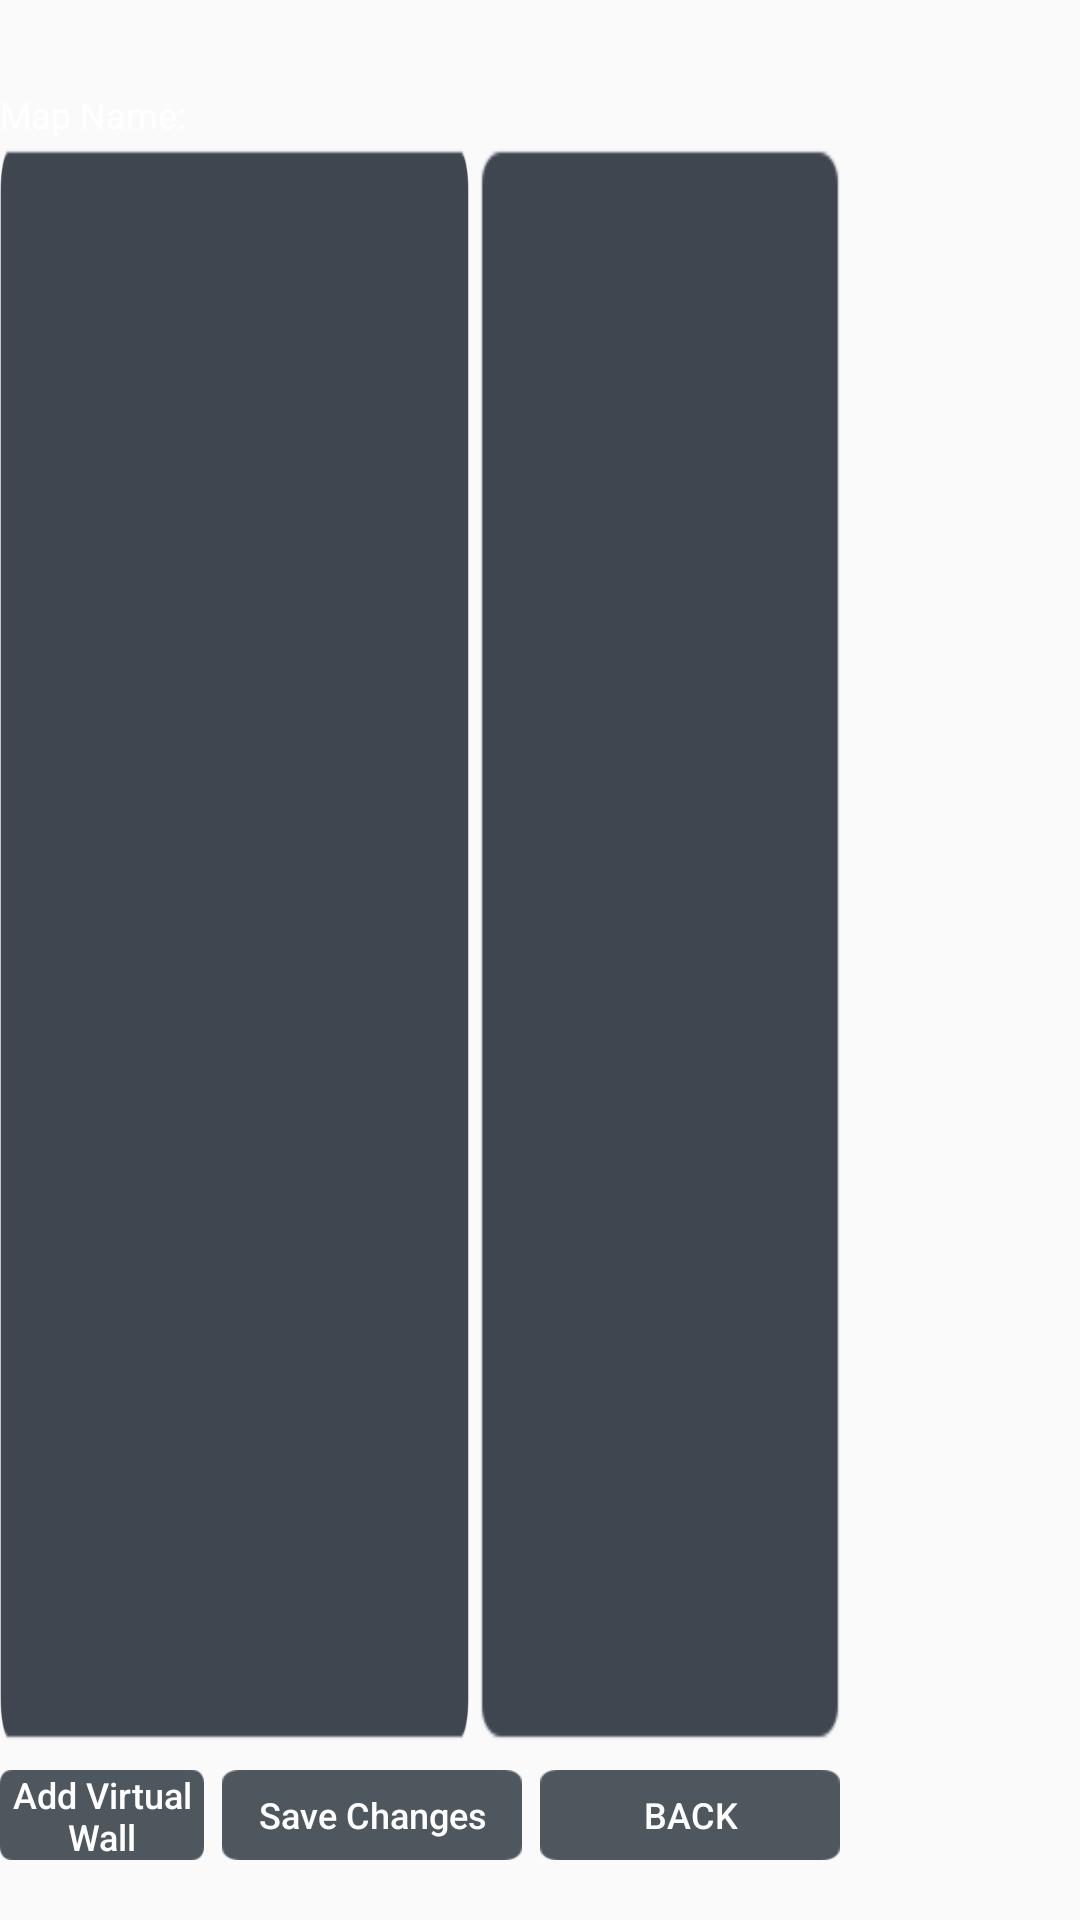

This screen was rendered from an Android layout file. Write that file and the resources it references.
<!-- AndroidManifest.xml: application theme AppTheme -->
<!-- res/layout/fragment_map_edit.xml -->
<?xml version="1.0" encoding="utf-8"?>
<RelativeLayout
    xmlns:android="http://schemas.android.com/apk/res/android"
    xmlns:tools="http://schemas.android.com/tools"
    android:layout_width="match_parent"
    android:layout_height="match_parent"
    xmlns:app="http://schemas.android.com/apk/res-auto"
    tools:context=".map.MapManagerFragment">
    <LinearLayout
        android:id="@+id/add_point_title"
        android:layout_width="match_parent"
        android:layout_height="wrap_content"
        android:orientation="horizontal"
        android:layout_marginTop="@dimen/add_point_title_marginTop">
        <TextView
            android:layout_width="wrap_content"
            android:layout_height="wrap_content"
            android:textColor="@color/text_color"
            android:textSize="@dimen/dimens_textsize_20"
            android:text="@string/edit_map_name_text"/>
        <TextView
            android:id="@+id/edit_mapname"
            android:layout_width="wrap_content"
            android:layout_height="wrap_content"
            android:textColor="@color/text_color"
            android:layout_marginLeft="@dimen/edit_mapname_marginLeft"
            android:textSize="@dimen/dimens_textsize_20" />
    </LinearLayout>





















    <RelativeLayout
        android:id="@+id/map_list_border"
        android:layout_width="@dimen/map_list_border_width"
        android:layout_height="wrap_content"
        android:layout_alignParentRight="true"
        android:layout_below="@+id/add_point_title"
        android:layout_above="@+id/line1"
        android:layout_marginLeft="11px"
        android:layout_marginTop="10px"
        android:layout_alignParentEnd="true"
        android:layout_marginEnd="@dimen/map_list_border_marginEnd"
        android:layout_marginRight="@dimen/map_list_border_marginEnd"
        android:background="@drawable/dituxiangqing_bg_list">
        <ListView
            android:id="@+id/point_and_wall_list"
            android:layout_width="match_parent"
            android:layout_height="match_parent"
            >
        </ListView>
    </RelativeLayout>

    <RelativeLayout
        android:id="@+id/map_relative_border"
        android:layout_width="match_parent"
        android:layout_height="match_parent"
        android:layout_toLeftOf="@+id/map_list_border"
        android:layout_below="@+id/add_point_title"
        android:layout_above="@+id/line1"
        android:layout_marginTop="10px"
        android:layout_marginRight="11px"
        android:background="@drawable/addmap_bg_xiangqingkuang">

    <RelativeLayout
        android:id="@+id/map_relative"
        android:layout_width="match_parent"
        android:layout_height="match_parent">
            <ImageView
                android:id="@+id/edit_map_Image"
                android:layout_width="match_parent"
                android:layout_height="match_parent"
                tools:ignore="MissingConstraints" />
    </RelativeLayout>

    </RelativeLayout>

    <RelativeLayout
        android:id="@+id/line1"
        android:layout_width="wrap_content"
        android:layout_height="@dimen/settings_button_height"
        android:layout_alignParentBottom="true"
        android:orientation="horizontal"
        android:layout_marginTop="@dimen/line1_marginTop"
        android:layout_marginBottom="@dimen/line1_marginBottom"
        android:layout_alignParentEnd="true"
        android:layout_alignParentRight="true"
        android:layout_marginEnd="@dimen/line1_marginEnd"
        android:layout_marginRight="@dimen/line1_marginRight"
        >




























































        <Button
            android:id="@+id/back_btn"
            android:layout_width="@dimen/save_charging_btn_width"
            android:layout_height="@dimen/settings_button_height"
            android:background="@drawable/dituxiangqing_btn_back"
            android:text="@string/task_back"
            android:textColor="@color/text_color"
            android:textSize="@dimen/dimens_textsize_18"
            android:textAllCaps="false"/>
    </RelativeLayout>

    <Button
        android:id="@+id/save_btn"
        android:layout_width="@dimen/save_charging_btn_width"
        android:layout_height="@dimen/settings_button_height"
        android:layout_toLeftOf="@+id/line1"
        android:layout_marginRight="@dimen/save_btn_marginRight"
        android:layout_below="@+id/map_relative_border"
        android:layout_marginTop="@dimen/save_btn_marginTop"
        android:background="@drawable/dituxiangqing_btn_back"
        android:text="@string/map_edit_save"
        android:textAllCaps="false"
        android:textColor="@color/text_color"
        android:textSize="@dimen/dimens_textsize_18" />

    <Button
        android:id="@+id/wall_btn"
        android:layout_width="@dimen/save_charging_btn_width"
        android:layout_height="@dimen/settings_button_height"
        android:layout_toLeftOf="@+id/save_btn"
        android:layout_marginRight="@dimen/save_btn_marginRight"
        android:layout_below="@+id/map_relative_border"
        android:layout_marginTop="@dimen/save_btn_marginTop"
        android:background="@drawable/dituxiangqing_btn_back"
        android:text="@string/map_edit_virtual_wall"
        android:textAllCaps="false"
        android:textColor="@color/text_color"
        android:textSize="@dimen/dimens_textsize_18" />

    <Button
        android:id="@+id/mark_btn"
        android:layout_width="@dimen/save_charging_btn_width"
        android:layout_height="@dimen/settings_button_height"
        android:layout_toLeftOf="@+id/wall_btn"
        android:layout_marginRight="@dimen/save_btn_marginRight"
        android:layout_below="@+id/map_relative_border"
        android:layout_marginTop="@dimen/save_btn_marginTop"
        android:background="@drawable/dituxiangqing_btn_back"
        android:text="@string/map_edit_position"
        android:textAllCaps="false"
        android:textColor="@color/text_color"
        android:textSize="@dimen/dimens_textsize_18" />

    <Button
        android:id="@+id/save_charging_btn"
        android:layout_width="@dimen/save_charging_btn_width"
        android:layout_height="@dimen/settings_button_height"
        android:layout_toLeftOf="@+id/mark_btn"
        android:layout_marginRight="@dimen/save_btn_marginRight"
        android:layout_below="@+id/map_relative_border"
        android:layout_marginTop="@dimen/save_btn_marginTop"
        android:background="@drawable/dituxiangqing_btn_back"
        android:text="@string/map_edit_charging_btn"
        android:textAllCaps="false"
        android:textColor="@color/text_color"
        android:textSize="@dimen/dimens_textsize_18" />

</RelativeLayout>
<!-- resources referenced by this layout -->
<resources>
  <color name="text_color">#FFFFFF</color>
  <dimen name="add_point_title_marginTop">80px</dimen>
  <dimen name="dimens_18">18px</dimen>
  <dimen name="dimens_textsize_18">18px</dimen>
  <dimen name="dimens_textsize_20">20px</dimen>
  <dimen name="edit_mapname_marginLeft">20px</dimen>
  <dimen name="line1_marginBottom">51px</dimen>
  <dimen name="line1_marginEnd">102px</dimen>
  <dimen name="line1_marginRight">102px</dimen>
  <dimen name="line1_marginTop">17px</dimen>
  <dimen name="map_list_border_marginEnd">102px</dimen>
  <dimen name="map_list_border_width">170px</dimen>
  <dimen name="save_btn_marginRight">11px</dimen>
  <dimen name="save_btn_marginTop">17px</dimen>
  <dimen name="save_charging_btn_width">116px</dimen>
  <dimen name="settings_button_height">48px</dimen>
  <!-- drawable addmap_bg_xiangqingkuang: png bitmap (drawable, 7777 bytes) -->
  <!-- drawable dituxiangqing_bg_list: png bitmap (drawable, 2985 bytes) -->
  <!-- drawable dituxiangqing_btn_back: png bitmap (drawable, 999 bytes) -->
  <string name="edit_map_name_text">Map Name</string>
  <string name="map_edit_charging_btn">Set Charging Point</string>
  <string name="map_edit_position">Set Task Point</string>
  <string name="map_edit_save">Save Virtual wall</string>
  <string name="map_edit_virtual_wall">Add Virtual Wall</string>
  <string name="task_back">Back</string>
  <style name="AppTheme" parent="Theme.AppCompat.Light.DarkActionBar">
          
          <item name="android:windowNoTitle">true</item>
          
          <item name="android:windowFullscreen">true</item>
      </style>
</resources>
